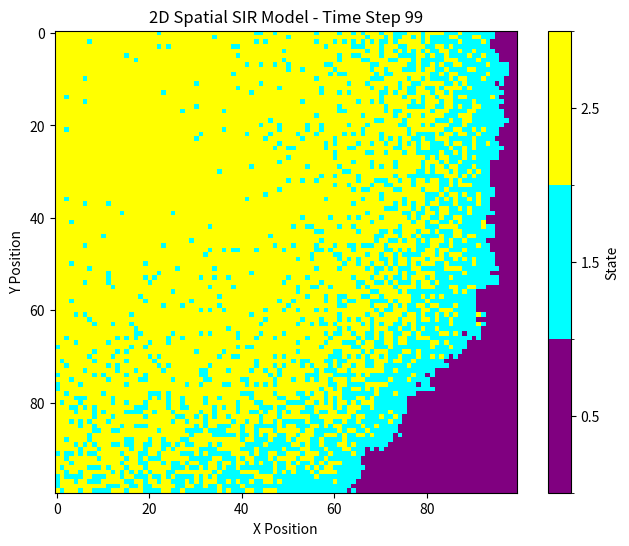

This figure's Python source:
import numpy as np
import matplotlib.pyplot as plt
from matplotlib import cm
from matplotlib.animation import FuncAnimation

# Parameters
beta = 0.3  # Infection probability
gamma = 0.05  # Recovery probability
size = 100  # Grid size (100x100)
timesteps = 100  # Number of time steps to simulate

# Initialize population grid (0=susceptible, 1=infected, 2=recovered)
population = np.zeros((size, size), dtype=int)

# Randomly select patient zero
outbreak = np.random.choice(range(size), 2)
population[outbreak[0], outbreak[1]] = 1

# Create figure for visualization
plt.figure(figsize=(8, 6))
plt.title("2D Spatial SIR Model")
plt.xlabel("X Position")
plt.ylabel("Y Position")

# Define colormap: susceptible=purple, infected=blue-green, recovered=yellow
cmap = cm.colors.ListedColormap(['purple', 'cyan', 'yellow'])
bounds = [0, 1, 2, 3]
norm = cm.colors.BoundaryNorm(bounds, cmap.N)

# Function to find all infected cells
def find_infected(grid):
    return np.argwhere(grid == 1)

# Function to infect neighbors
def infect_neighbors(grid, infected_cells):
    new_grid = grid.copy()
    for cell in infected_cells:
        x, y = cell
        # Check all 8 neighbors
        for i in range(max(0, x-1), min(size, x+2)):
            for j in range(max(0, y-1), min(size, y+2)):
                if (i != x or j != y) and grid[i, j] == 0:  # Don't infect self and only susceptible
                    if np.random.random() < beta:
                        new_grid[i, j] = 1
    return new_grid

# Function to recover infected cells
def recover_cells(grid, infected_cells):
    new_grid = grid.copy()
    for cell in infected_cells:
        if np.random.random() < gamma:
            new_grid[cell[0], cell[1]] = 2
    return new_grid

# Main simulation loop
for t in range(timesteps):
    # Find all infected cells
    infected_cells = find_infected(population)
    
    # Infect neighbors
    population = infect_neighbors(population, infected_cells)
    
    # Recover infected cells
    population = recover_cells(population, infected_cells)
    
    # Plot current state
    plt.clf()
    plt.imshow(population, cmap=cmap, norm=norm, interpolation='nearest')
    plt.title(f"2D Spatial SIR Model - Time Step {t}")
    plt.xlabel("X Position")
    plt.ylabel("Y Position")
    plt.colorbar(ticks=[0.5, 1.5, 2.5], label='State', 
                 boundaries=bounds, values=[0, 1, 2])
    plt.pause(0.1)  # Pause to see the plot

plt.show()